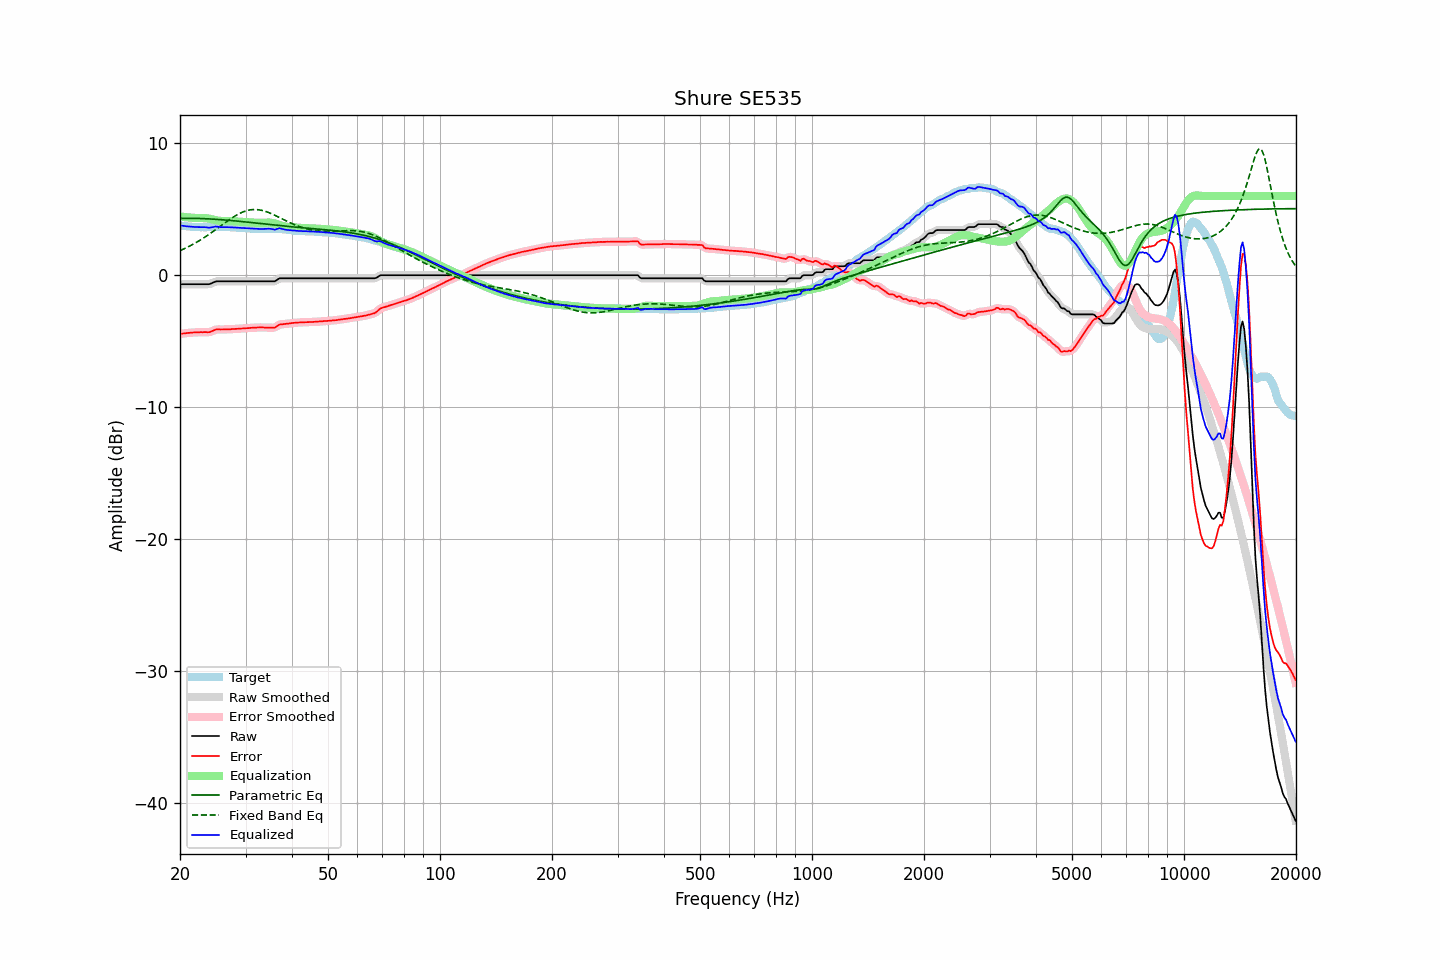

The file beside this chart, header and first rows:
frequency, raw, error, smoothed, error_smoothed, equalization, parametric_eq, fixed_band_eq, equalized_raw, equalized_smoothed, target
20.00, -0.69, -4.45, -0.69, -4.45, 4.45, 4.30, 1.86, 3.76, 3.76, 3.76
20.20, -0.69, -4.43, -0.69, -4.43, 4.43, 4.30, 1.91, 3.75, 3.75, 3.74
20.40, -0.69, -4.42, -0.69, -4.42, 4.42, 4.31, 1.97, 3.73, 3.73, 3.73
20.61, -0.69, -4.41, -0.69, -4.40, 4.40, 4.31, 2.02, 3.72, 3.72, 3.72
20.81, -0.69, -4.39, -0.69, -4.39, 4.39, 4.31, 2.08, 3.70, 3.70, 3.70
21.02, -0.69, -4.38, -0.69, -4.38, 4.38, 4.31, 2.14, 3.69, 3.69, 3.69
21.23, -0.69, -4.37, -0.69, -4.37, 4.37, 4.31, 2.20, 3.68, 3.68, 3.68
21.44, -0.69, -4.36, -0.69, -4.35, 4.36, 4.31, 2.27, 3.67, 3.67, 3.67
21.66, -0.69, -4.35, -0.69, -4.35, 4.35, 4.30, 2.33, 3.66, 3.66, 3.66
21.87, -0.69, -4.33, -0.69, -4.34, 4.34, 4.30, 2.40, 3.65, 3.65, 3.65
22.09, -0.69, -4.33, -0.69, -4.33, 4.33, 4.30, 2.47, 3.64, 3.64, 3.65
22.31, -0.69, -4.32, -0.69, -4.32, 4.33, 4.30, 2.54, 3.64, 3.64, 3.64
22.54, -0.69, -4.32, -0.69, -4.32, 4.32, 4.29, 2.61, 3.64, 3.64, 3.64
22.76, -0.69, -4.31, -0.69, -4.32, 4.32, 4.29, 2.69, 3.64, 3.64, 3.63
22.99, -0.69, -4.32, -0.69, -4.32, 4.33, 4.28, 2.76, 3.64, 3.64, 3.64
23.22, -0.69, -4.31, -0.69, -4.31, 4.32, 4.28, 2.84, 3.64, 3.64, 3.63
23.45, -0.69, -4.31, -0.69, -4.32, 4.32, 4.27, 2.92, 3.63, 3.63, 3.63
23.69, -0.69, -4.32, -0.69, -4.32, 4.30, 4.27, 3.00, 3.62, 3.61, 3.63
23.92, -0.69, -4.32, -0.67, -4.31, 4.28, 4.26, 3.09, 3.60, 3.61, 3.63
24.16, -0.65, -4.29, -0.65, -4.29, 4.25, 4.25, 3.17, 3.61, 3.61, 3.64
24.40, -0.60, -4.24, -0.60, -4.24, 4.23, 4.25, 3.26, 3.63, 3.63, 3.64
24.65, -0.55, -4.19, -0.54, -4.18, 4.20, 4.24, 3.34, 3.65, 3.66, 3.64
24.89, -0.49, -4.13, -0.50, -4.14, 4.17, 4.23, 3.43, 3.68, 3.67, 3.64
25.14, -0.47, -4.11, -0.47, -4.11, 4.14, 4.22, 3.52, 3.68, 3.67, 3.64
25.39, -0.47, -4.11, -0.46, -4.10, 4.12, 4.22, 3.61, 3.66, 3.66, 3.64
25.65, -0.47, -4.11, -0.46, -4.11, 4.11, 4.21, 3.70, 3.64, 3.64, 3.65
25.91, -0.47, -4.11, -0.47, -4.11, 4.10, 4.20, 3.79, 3.63, 3.63, 3.65
26.16, -0.47, -4.11, -0.47, -4.11, 4.10, 4.19, 3.88, 3.63, 3.63, 3.65
26.43, -0.47, -4.10, -0.47, -4.11, 4.10, 4.18, 3.97, 3.63, 3.63, 3.64
26.69, -0.47, -4.10, -0.47, -4.10, 4.10, 4.17, 4.05, 3.63, 3.63, 3.63
26.96, -0.47, -4.10, -0.47, -4.10, 4.10, 4.16, 4.14, 3.63, 3.63, 3.63
27.23, -0.47, -4.10, -0.47, -4.10, 4.09, 4.15, 4.22, 3.63, 3.63, 3.63
27.50, -0.47, -4.09, -0.47, -4.09, 4.09, 4.14, 4.31, 3.62, 3.62, 3.62
27.77, -0.47, -4.08, -0.47, -4.08, 4.08, 4.12, 4.39, 3.61, 3.61, 3.61
28.05, -0.47, -4.08, -0.47, -4.07, 4.07, 4.11, 4.46, 3.61, 3.61, 3.61
28.33, -0.47, -4.06, -0.47, -4.07, 4.07, 4.10, 4.53, 3.60, 3.60, 3.60
28.62, -0.47, -4.06, -0.47, -4.06, 4.06, 4.09, 4.60, 3.59, 3.59, 3.60
28.90, -0.47, -4.05, -0.47, -4.05, 4.05, 4.08, 4.67, 3.59, 3.59, 3.59
29.19, -0.47, -4.04, -0.47, -4.04, 4.04, 4.07, 4.73, 3.58, 3.58, 3.57
29.48, -0.47, -4.04, -0.47, -4.03, 4.04, 4.05, 4.78, 3.57, 3.57, 3.57
29.78, -0.47, -4.03, -0.47, -4.03, 4.03, 4.04, 4.83, 3.56, 3.56, 3.56
30.08, -0.47, -4.02, -0.47, -4.02, 4.02, 4.03, 4.87, 3.55, 3.55, 3.55
30.38, -0.47, -4.01, -0.47, -4.01, 4.01, 4.02, 4.90, 3.54, 3.54, 3.55
30.68, -0.47, -4.00, -0.47, -4.00, 4.00, 4.00, 4.93, 3.53, 3.53, 3.54
30.99, -0.47, -3.99, -0.47, -3.99, 3.99, 3.99, 4.95, 3.53, 3.53, 3.52
31.30, -0.47, -3.98, -0.47, -3.98, 3.98, 3.98, 4.96, 3.52, 3.52, 3.51
31.61, -0.47, -3.98, -0.47, -3.98, 3.98, 3.96, 4.97, 3.51, 3.51, 3.51
31.93, -0.47, -3.97, -0.47, -3.97, 3.97, 3.95, 4.97, 3.50, 3.50, 3.51
32.24, -0.47, -3.96, -0.47, -3.97, 3.96, 3.94, 4.96, 3.50, 3.50, 3.50
32.57, -0.47, -3.96, -0.47, -3.96, 3.96, 3.92, 4.95, 3.50, 3.50, 3.49
32.89, -0.47, -3.96, -0.47, -3.96, 3.96, 3.91, 4.93, 3.49, 3.49, 3.49
33.22, -0.47, -3.96, -0.47, -3.96, 3.96, 3.90, 4.90, 3.50, 3.50, 3.49
33.55, -0.47, -3.96, -0.47, -3.96, 3.97, 3.88, 4.87, 3.50, 3.50, 3.50
33.89, -0.47, -3.97, -0.47, -3.97, 3.97, 3.87, 4.84, 3.51, 3.51, 3.50
34.23, -0.47, -3.97, -0.47, -3.97, 3.98, 3.86, 4.79, 3.51, 3.51, 3.50
34.57, -0.47, -3.97, -0.47, -3.97, 3.98, 3.84, 4.75, 3.52, 3.52, 3.51
34.92, -0.47, -3.97, -0.47, -3.97, 3.98, 3.83, 4.70, 3.51, 3.51, 3.51
35.27, -0.47, -3.98, -0.47, -3.98, 3.96, 3.82, 4.65, 3.50, 3.49, 3.51
35.62, -0.47, -3.98, -0.47, -3.98, 3.94, 3.80, 4.59, 3.47, 3.47, 3.51
35.97, -0.47, -3.97, -0.44, -3.95, 3.91, 3.79, 4.54, 3.44, 3.47, 3.51
... 635 more rows
